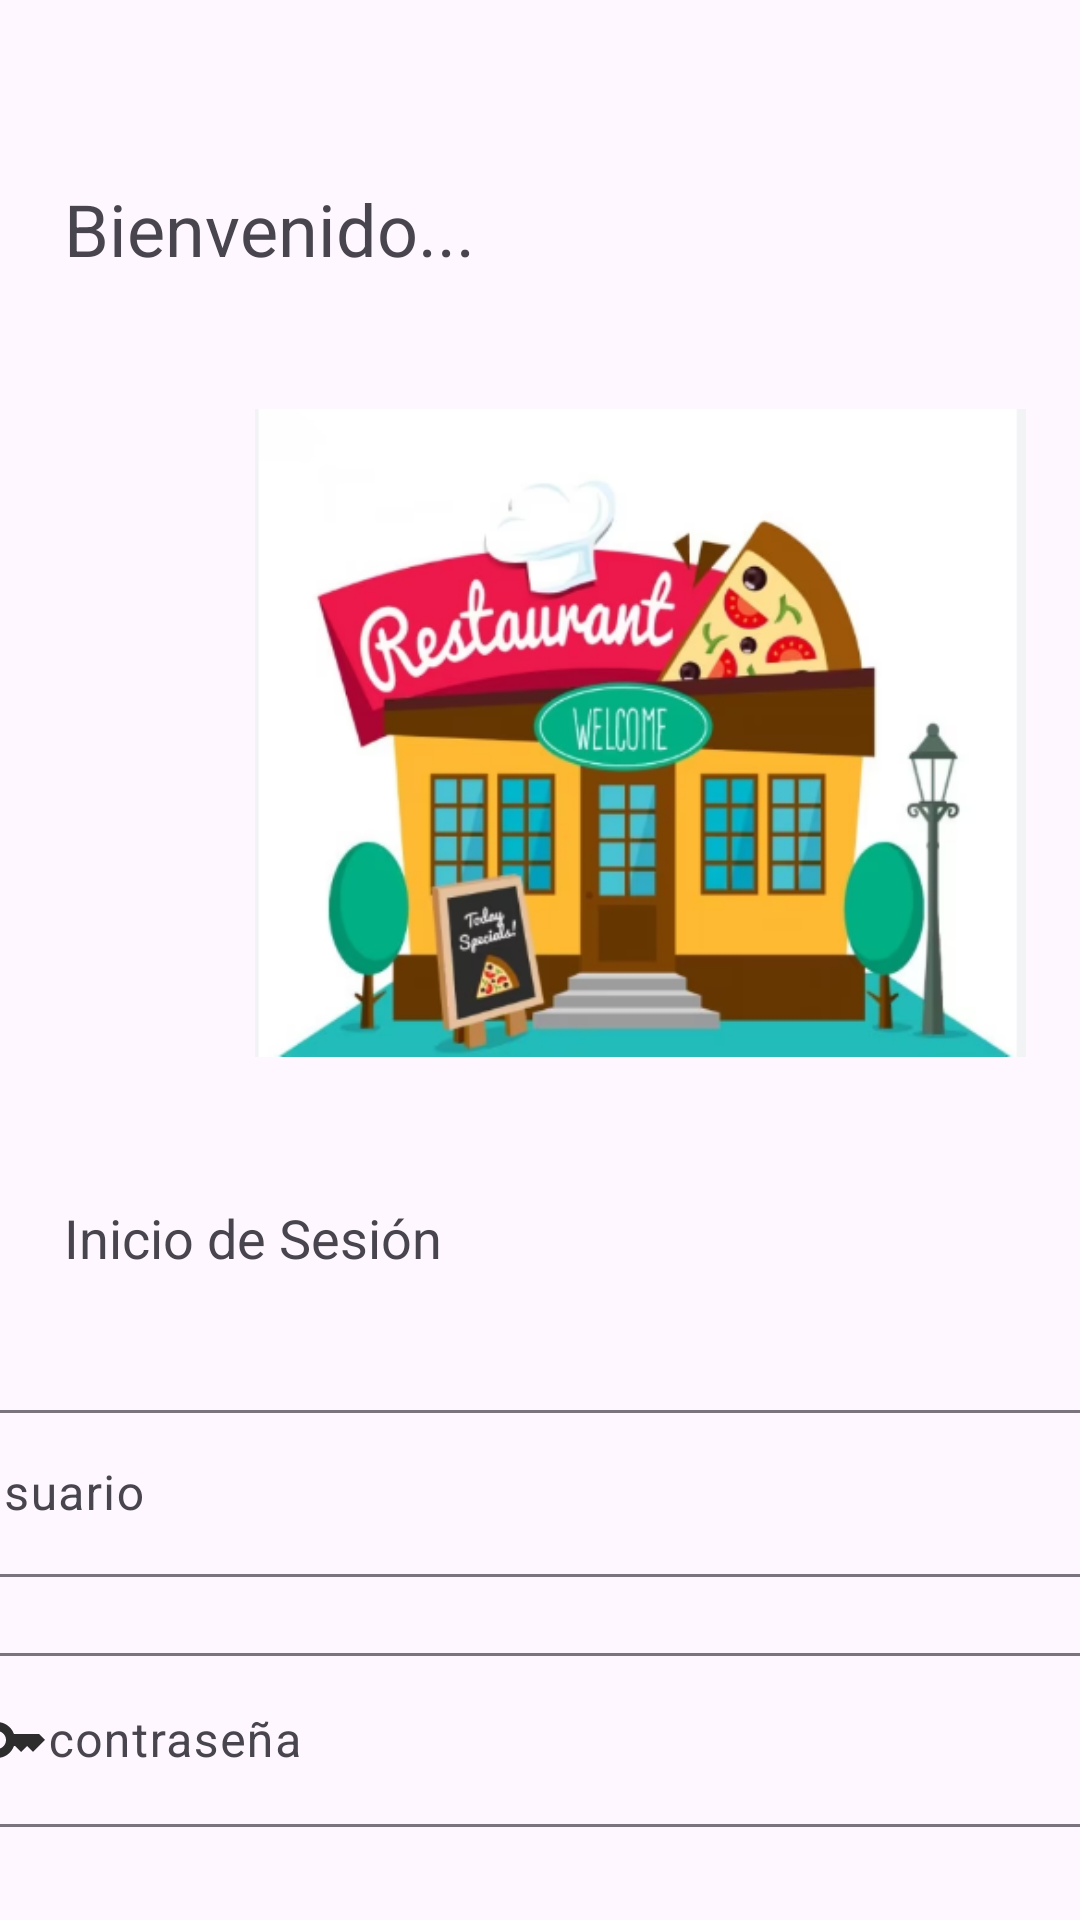

Android layout source for this screen:
<!-- AndroidManifest.xml: application theme Theme.Project_restaurant_frontend_movil -->
<!-- res/layout/activity_main.xml -->
<?xml version="1.0" encoding="utf-8"?>
<androidx.constraintlayout.widget.ConstraintLayout xmlns:android="http://schemas.android.com/apk/res/android"
    xmlns:app="http://schemas.android.com/apk/res-auto"
    xmlns:tools="http://schemas.android.com/tools"
    android:layout_width="match_parent"
    android:layout_height="match_parent"
    tools:context=".view.MainActivity">

    <TextView
        android:id="@+id/textView"
        android:layout_width="wrap_content"
        android:layout_height="wrap_content"
        android:layout_marginTop="44dp"
        android:text="@string/main_subtitle_log_in"
        android:textSize="18sp"
        app:layout_constraintEnd_toEndOf="parent"
        app:layout_constraintHorizontal_bias="0.091"
        app:layout_constraintStart_toStartOf="parent"
        app:layout_constraintTop_toBottomOf="@+id/imageView" />

    <com.google.android.material.textfield.TextInputLayout
        android:id="@+id/textInputLayout"
        android:layout_width="409dp"
        android:layout_height="wrap_content"
        android:layout_marginTop="40dp"
        android:layout_marginHorizontal="20dp"
        app:layout_constraintEnd_toEndOf="parent"
        app:layout_constraintHorizontal_bias="0.5"
        app:layout_constraintStart_toStartOf="parent"
        app:layout_constraintTop_toBottomOf="@+id/textView">

        <com.google.android.material.textfield.TextInputEditText
            android:id="@+id/etUsername"
            android:layout_width="match_parent"
            android:layout_height="wrap_content"
            android:drawableLeft="@drawable/ic_user_24"
            android:hint="@string/main_hint_username" />
    </com.google.android.material.textfield.TextInputLayout>

    <com.google.android.material.textfield.TextInputLayout
        android:id="@+id/textInputLayout2"
        android:layout_width="409dp"
        android:layout_height="wrap_content"
        android:layout_marginTop="20dp"
        android:layout_marginHorizontal="20dp"
        app:layout_constraintEnd_toEndOf="parent"
        app:layout_constraintHorizontal_bias="0.5"
        app:layout_constraintStart_toStartOf="parent"
        app:layout_constraintTop_toBottomOf="@+id/textInputLayout">

        <com.google.android.material.textfield.TextInputEditText
            android:id="@+id/etPassword"
            android:layout_width="match_parent"
            android:layout_height="wrap_content"
            android:drawableLeft="@drawable/ic_key_24"
            android:inputType="textPassword"
            android:hint="@string/main_hint_password" />
    </com.google.android.material.textfield.TextInputLayout>

    <Button
        android:id="@+id/btnGetInto"
        android:layout_width="wrap_content"
        android:layout_height="wrap_content"
        android:layout_marginTop="40dp"
        android:text="@string/main_btn_get_into"
        android:textSize="18sp"
        android:backgroundTint="@color/green"
        app:layout_constraintEnd_toEndOf="parent"
        app:layout_constraintHorizontal_bias="0.5"
        app:layout_constraintStart_toStartOf="parent"
        app:layout_constraintTop_toBottomOf="@+id/textInputLayout2" />

    <TextView
        android:id="@+id/textView2"
        android:layout_width="wrap_content"
        android:layout_height="wrap_content"
        android:layout_marginTop="60dp"
        android:text="@string/main_title_welcome"
        android:textSize="24sp"
        app:layout_constraintEnd_toEndOf="parent"
        app:layout_constraintHorizontal_bias="0.096"
        app:layout_constraintStart_toStartOf="parent"
        app:layout_constraintTop_toTopOf="parent" />

    <ImageView
        android:id="@+id/imageView"
        android:layout_width="257dp"
        android:layout_height="224dp"
        android:layout_marginTop="40dp"
        android:src="@drawable/logo_main"
        android:contentDescription="@string/main_iv_logo"
        app:layout_constraintEnd_toEndOf="parent"
        app:layout_constraintHorizontal_bias="0.826"
        app:layout_constraintStart_toStartOf="parent"
        app:layout_constraintTop_toBottomOf="@+id/textView2"
        tools:src="@tools:sample/avatars" />

    <ProgressBar
        android:id="@+id/pbLogin"
        style="?android:attr/progressBarStyle"
        android:layout_width="wrap_content"
        android:layout_height="wrap_content"
        android:visibility="gone"
        app:layout_constraintBottom_toBottomOf="parent"
        app:layout_constraintEnd_toEndOf="parent"
        app:layout_constraintStart_toStartOf="parent"
        app:layout_constraintTop_toTopOf="parent" />
</androidx.constraintlayout.widget.ConstraintLayout>
<!-- resources referenced by this layout -->
<resources>
  <color name="green">#1ea932</color>
  <!-- drawable ic_key_24 (drawable) -->
  <vector android:height="24dp" android:tint="#2D2D2D"
      android:viewportHeight="24" android:viewportWidth="24"
      android:width="24dp" xmlns:android="http://schemas.android.com/apk/res/android">
      <path android:fillColor="@android:color/white" android:pathData="M21,10h-8.35C11.83,7.67 9.61,6 7,6c-3.31,0 -6,2.69 -6,6s2.69,6 6,6c2.61,0 4.83,-1.67 5.65,-4H13l2,2l2,-2l2,2l4,-4.04L21,10zM7,15c-1.65,0 -3,-1.35 -3,-3c0,-1.65 1.35,-3 3,-3s3,1.35 3,3C10,13.65 8.65,15 7,15z"/>
  </vector>
  <!-- drawable logo_main: png bitmap (drawable, 155455 bytes) -->
  <string name="main_btn_get_into">Ingresar</string>
  <string name="main_hint_password"> contraseña</string>
  <string name="main_hint_username"> usuario</string>
  <string name="main_iv_logo">logo</string>
  <string name="main_subtitle_log_in">Inicio de Sesión</string>
  <string name="main_title_welcome">Bienvenido...</string>
  <style name="Theme.Project_restaurant_frontend_movil" parent="Base.Theme.Project_restaurant_frontend_movil" />
  <style name="Base.Theme.Project_restaurant_frontend_movil" parent="Theme.Material3.DayNight.NoActionBar">
          
          
      </style>
</resources>
